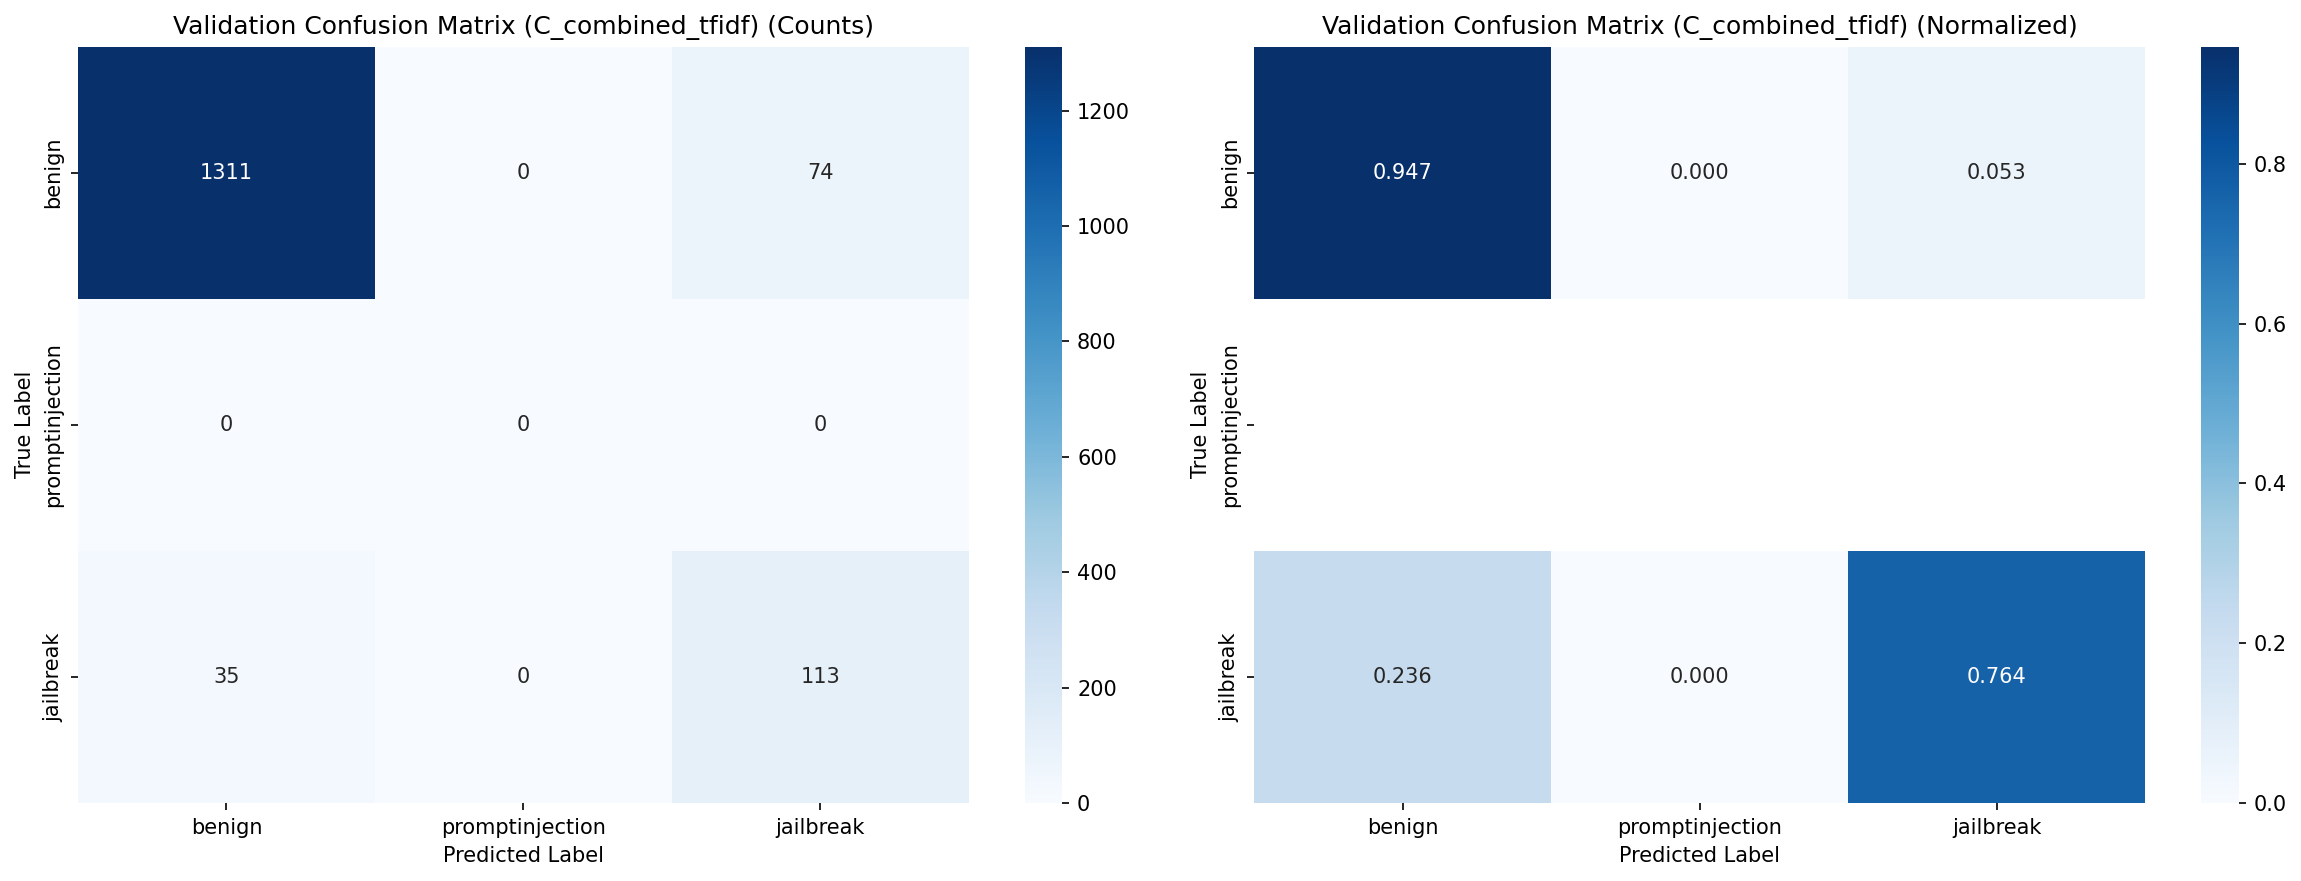

Data behind this chart, as committed beside it:
, pred_benign, pred_promptinjection, pred_jailbreak
true_benign, 1311, 0, 74
true_promptinjection, 0, 0, 0
true_jailbreak, 35, 0, 113
